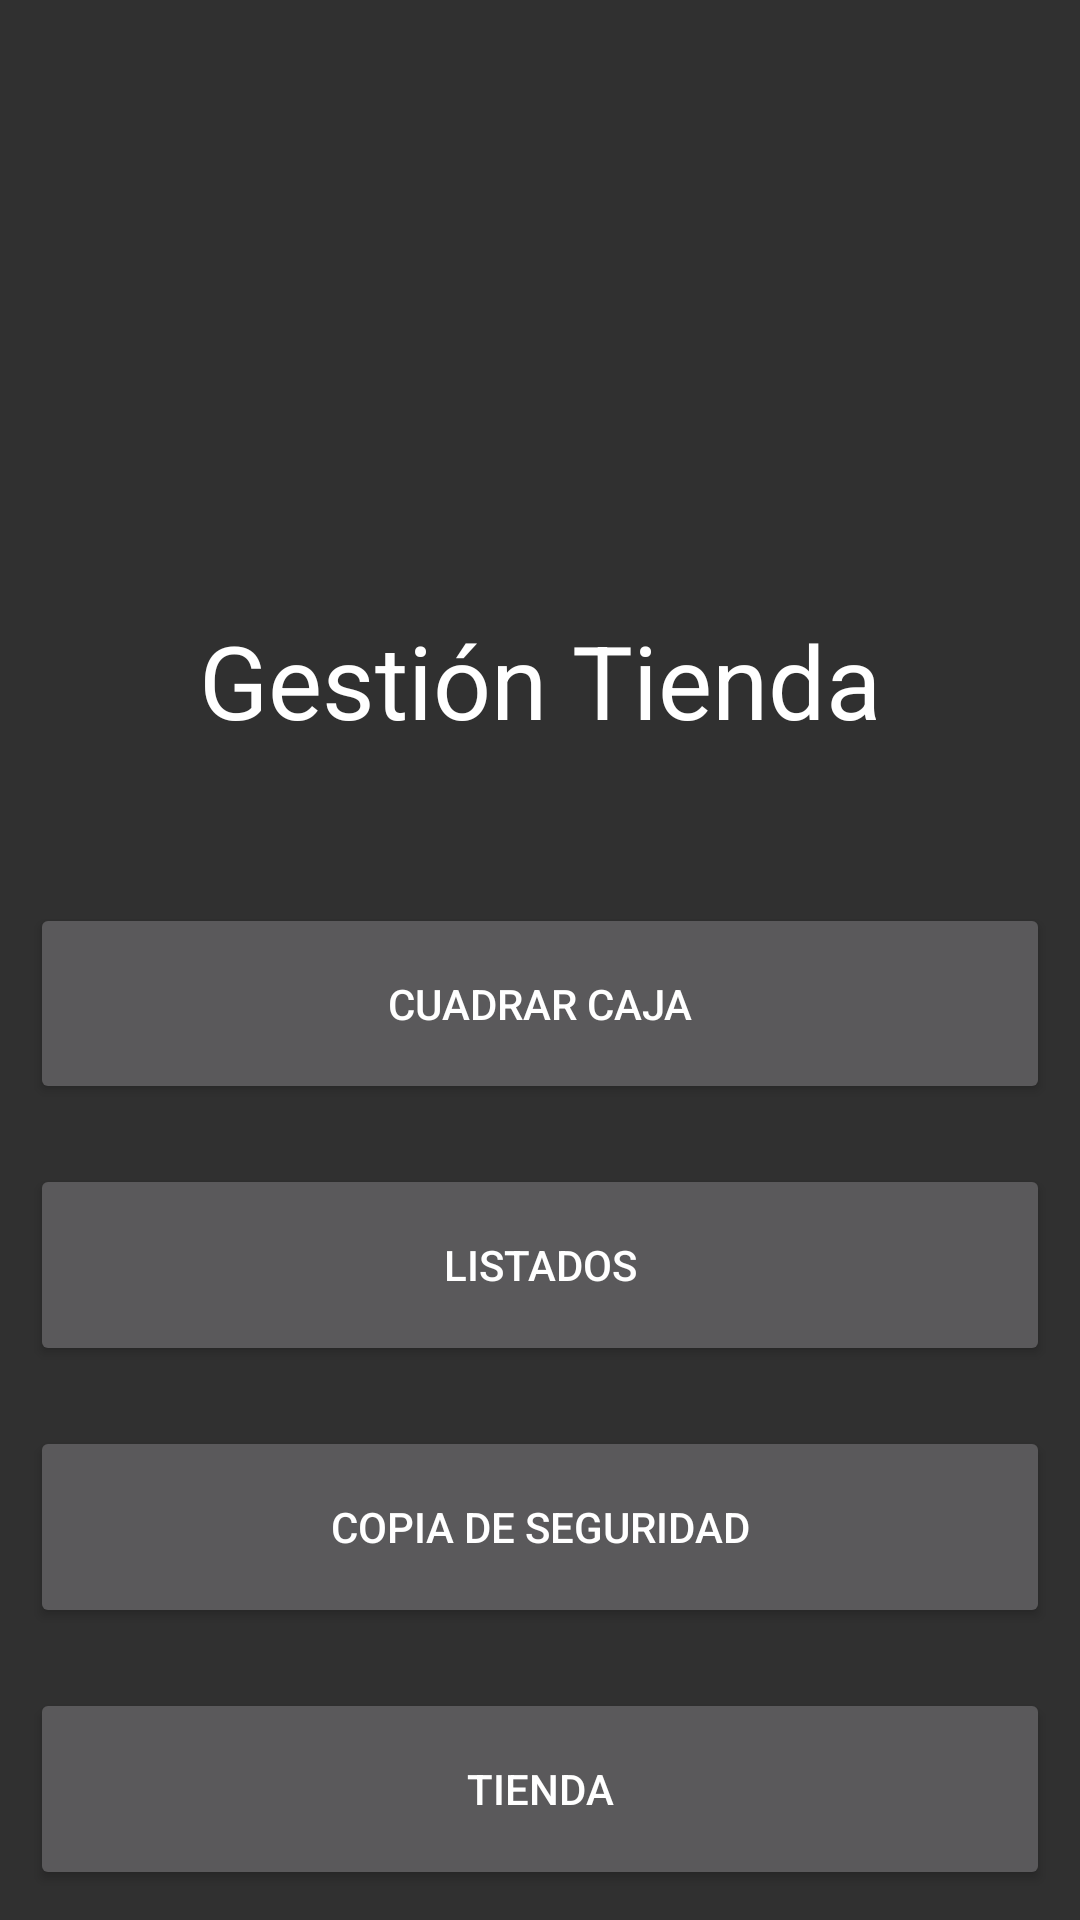

Here is an Android app screen rendered from its layout file. Give the layout XML and the strings, colors and styles it references.
<!-- AndroidManifest.xml: application theme Theme.AppCompat.NoActionBar -->
<!-- res/layout/fragment_menu.xml -->
<?xml version="1.0" encoding="utf-8"?>
<LinearLayout xmlns:android="http://schemas.android.com/apk/res/android"
    xmlns:app="http://schemas.android.com/apk/res-auto"
    xmlns:tools="http://schemas.android.com/tools"
    android:layout_width="match_parent"
    android:layout_height="match_parent"
    android:gravity="center_horizontal"
    android:orientation="vertical">

    <ImageView
        android:id="@+id/imageView2"
        android:layout_width="wrap_content"
        android:layout_height="0dp"
        android:layout_marginTop="50dp"
        android:layout_weight="2"
        android:src="@drawable/nophoto"/>

    <TextView
        android:layout_width="wrap_content"
        android:layout_height="0dp"
        android:layout_margin="20dp"
        android:layout_weight="1"
        android:text="Gestión Tienda"
        android:textColor="#FFFFFF"
        android:textSize="34sp" />

    <Button
        android:id="@+id/button"
        android:layout_width="match_parent"
        android:layout_height="0dp"
        android:layout_margin="10dp"
        android:layout_marginStart="50dp"
        android:layout_marginLeft="50dp"
        android:layout_marginEnd="50dp"
        android:layout_marginRight="50dp"
        android:layout_weight="1"
        android:text="CUADRAR CAJA" />

    <Button
        android:id="@+id/button2"
        android:layout_width="match_parent"
        android:layout_height="0dp"
        android:layout_margin="10dp"
        android:layout_marginStart="50dp"
        android:layout_marginLeft="50dp"
        android:layout_marginEnd="50dp"
        android:layout_marginRight="50dp"
        android:layout_weight="1"
        android:text="LISTADOS" />

    <Button
        android:id="@+id/botonCopiaSeguridad"
        android:layout_width="match_parent"
        android:layout_height="0dp"
        android:layout_margin="10dp"
        android:layout_marginStart="50dp"
        android:layout_marginLeft="50dp"
        android:layout_marginEnd="50dp"
        android:layout_marginRight="50dp"
        android:layout_weight="1"
        android:text="COPIA DE SEGURIDAD" />

    <Button
        android:id="@+id/ajustes_tienda"
        android:layout_width="match_parent"
        android:layout_height="0dp"
        android:layout_margin="10dp"
        android:layout_marginStart="50dp"
        android:layout_marginLeft="50dp"
        android:layout_marginEnd="50dp"
        android:layout_marginRight="50dp"
        android:layout_weight="1"
        android:text="TIENDA" />

</LinearLayout>
<!-- resources referenced by this layout -->
<resources>

</resources>
